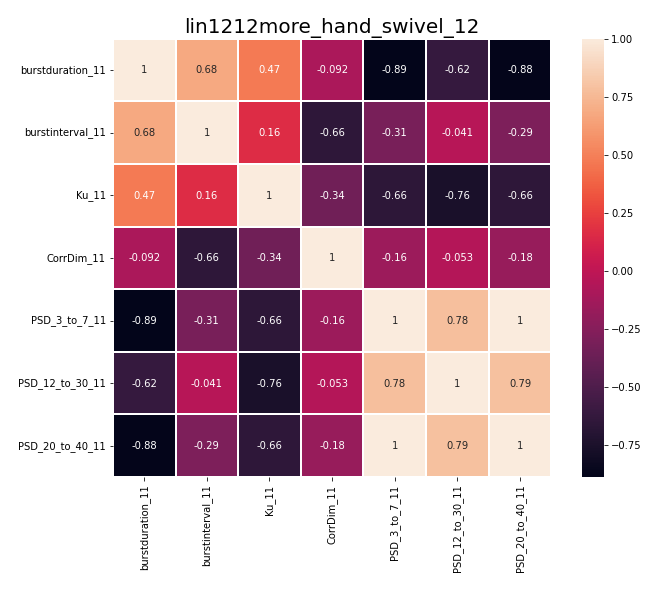

The data file committed next to this chart (first rows):
, burstduration_11, burstinterval_11, Ku_11, CorrDim_11, PSD_3_to_7_11, PSD_12_to_30_11, PSD_20_to_40_11
burstduration_11, 1.0, 0.6765, 0.4703, -0.09245, -0.8905, -0.6233, -0.8818
burstinterval_11, 0.6765, 1.0, 0.1592, -0.6564, -0.3129, -0.04119, -0.2896
Ku_11, 0.4703, 0.1592, 1.0, -0.3444, -0.6623, -0.76, -0.6614
CorrDim_11, -0.09245, -0.6564, -0.3444, 1.0, -0.1563, -0.05283, -0.1753
PSD_3_to_7_11, -0.8905, -0.3129, -0.6623, -0.1563, 1.0, 0.7793, 0.9996
PSD_12_to_30_11, -0.6233, -0.04119, -0.76, -0.05283, 0.7793, 1.0, 0.7897
PSD_20_to_40_11, -0.8818, -0.2896, -0.6614, -0.1753, 0.9996, 0.7897, 1.0
